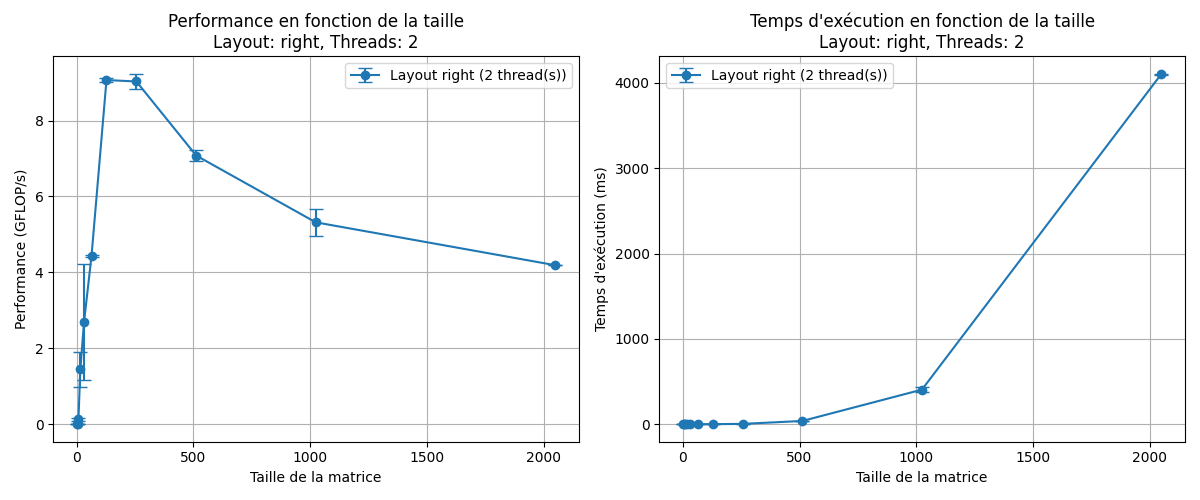

Values plotted in this chart, from the file beside it:
size, layout, threads, time_ms_mean, time_ms_std, gflops_mean, gflops_std
2, right, 2, 0.006667, 0.0005774, 0.002333, 0.0005774
4, right, 2, 0.006667, 0.0005774, 0.019, 0.001
8, right, 2, 0.008667, 0.002082, 0.1257, 0.02843
16, right, 2, 0.006333, 0.002309, 1.446, 0.457
32, right, 2, 0.03533, 0.03002, 2.699, 1.531
64, right, 2, 0.1183, 0.0005774, 4.436, 0.0179
128, right, 2, 0.4627, 0.003055, 9.066, 0.05918
256, right, 2, 3.718, 0.08535, 9.027, 0.2051
512, right, 2, 37.94, 0.7187, 7.078, 0.1328
1024, right, 2, 405, 27.64, 5.318, 0.3507
2048, right, 2, 4099, 7.456, 4.191, 0.007371
